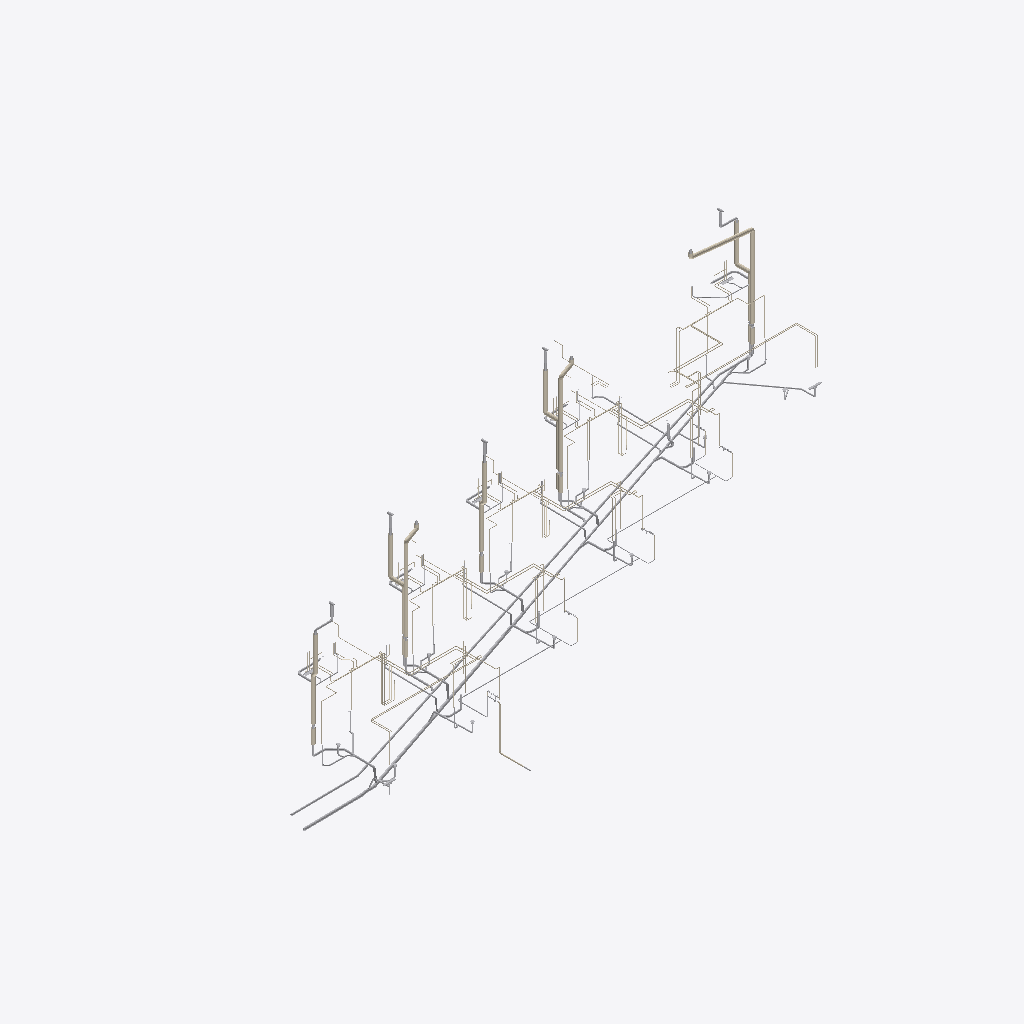
Isometric view of an IFC building model (IFC-SPF (STEP), schema IFC2X3, length unit millimetre), seen from the south-west, elements coloured by IFC class (only those large enough to see are counted): 108 coverings (cream), 62 other elements (light grey).
Extent 38.4 m × 19.8 m × 8.9 m (x, y, z). Storeys (3): Korrus 1 at 0.00 m; Korrus 2 at 3.16 m; Katus at 6.40 m. Elements (2751): 992 IfcCovering, 881 IfcFlowSegment, 726 IfcFlowFitting, 105 IfcFlowTerminal, 42 IfcFlowController, 5 IfcFlowTreatmentDevice.

HEADER;
FILE_DESCRIPTION(('ViewDefinition[CoordinationView_V2.0]'),'2;1');
FILE_NAME('24060_PP_VK.ifc','2025-05-14T17:52:45',('- -'),('-'),'BSProLib (Ver:2023.7.0.17)','MagiCAD VP 2024 UR-2','-');
FILE_SCHEMA(('IFC2X3'));
ENDSEC;
DATA;
#37=IFCPROJECT('1$lNaskXDER96McER0wIYj',#5,$,$,$,$,$,(#41),#10);
#39=IFCSITE('0Lhbe_K81478AlzpDqPebW',#5,$,$,$,#40,$,$,.ELEMENT.,(0,0,0,0),(0,0,0,0),0.0,$,#120128);
#42=IFCBUILDING('2WsePxWqvBMewAtR1LslLt',#5,'mc-building',$,$,#43,$,$,.ELEMENT.,$,$,#120129);
#44=IFCBUILDINGSTOREY('2gZa5FOV13EB1Af4EFjDNZ',#5,'Korrus 1',$,$,#45,$,'Korrus 1',.ELEMENT.,0.0);
#91739=IFCBUILDINGSTOREY('160ShLRvD4NfQePUoidfS3',#5,'Korrus 2',$,$,#91740,$,'Korrus 2',.ELEMENT.,3160.0);
#116972=IFCBUILDINGSTOREY('1B4iBP4kXDMAGK6$QFX85O',#5,'Katus',$,$,#116973,$,'Katus',.ELEMENT.,6400.0);
#91268=IFCFLOWSEGMENT('0LN_A$cSDBBwpKxaXDoQbD',#5,$,'Drainage pipe',$,#91271,#91290,'7AF8');
#91243=IFCFLOWSEGMENT('2Y1oT5pGjA78ZTuBPuQcHh',#5,$,'Drainage pipe',$,#91248,#91267,'7AE0');
#120070=IFCCOVERING('0h2CCst_P9ewXU6iEq5buG',#5,$,$,$,#120071,#120098,$,.INSULATION.);
#106710=IFCCOVERING('2iRGuto7n7Qe7krb_vAm$d',#5,$,$,$,#106711,#106738,$,.INSULATION.);
#49637=IFCFLOWSEGMENT('2e6AHPeu5248WMyBi5EoZY',#5,$,'Drainage pipe',$,#49640,#49659,'26D5');
#38158=IFCFLOWSEGMENT('18E15de7vFuBNg7nSdW_qe',#5,$,'Drainage pipe',$,#38161,#38180,'20B3');
#91528=IFCFLOWSEGMENT('08kwhTyZz05hKoY4EwET$W',#5,$,'Drainage pipe',$,#91531,#91550,'7B3A');
#22691=IFCFLOWSEGMENT('3iiW5xlMfBARfFr$pEpj5b',#5,$,'Drainage pipe',$,#22694,#22714,'1826');
#109628=IFCCOVERING('3tih3WcwH8gO7lPafzuWV5',#5,$,$,$,#109629,#109656,$,.INSULATION.);
#103548=IFCCOVERING('2Ks9RNYsv4hPE4R_$l9d37',#5,$,$,$,#103549,#103576,$,.INSULATION.);
#103494=IFCCOVERING('1dlI10B8L0fQ_QFEhcNVlJ',#5,$,$,$,#103495,#103522,$,.INSULATION.);
#106657=IFCCOVERING('367bEauQP20g8cnNMjbQn$',#5,$,$,$,#106658,#106685,$,.INSULATION.);
#93001=IFCCOVERING('3lYFe4S89BchsWoI2mamow',#5,$,$,$,#93002,#93029,$,.INSULATION.);
#91196=IFCFLOWSEGMENT('0GMkh7F6r9cPx0Hz5I3Y2X',#5,$,'Drainage pipe',$,#91201,#91220,'7AC5');
#99426=IFCCOVERING('1sUPtZUPH8_xJdjDFwtT0k',#5,$,$,$,#99427,#99454,$,.INSULATION.);
#35454=IFCFLOWSEGMENT('1ORFEJ5Qv5weYf6T5BAa$X',#5,$,'Drainage pipe',$,#35457,#35476,'1E72');
#39378=IFCFLOWSEGMENT('1y0q2zpoj6mw7KZHZ6a7jQ',#5,$,'Drainage pipe',$,#39381,#39400,'2194');
#109575=IFCCOVERING('0b5Oh3IXPBAvABiev5$X8j',#5,$,$,$,#109576,#109603,$,.INSULATION.);
#41882=IFCCOVERING('14Yw0PZVrDERzdZhI$yXQA',#5,$,$,$,#41883,#41910,$,.INSULATION.);
#42092=IFCCOVERING('0NoQZtCnb53xnbN3DirR6U',#5,$,$,$,#42093,#42120,$,.INSULATION.);
#41672=IFCCOVERING('1sc0F3xq91Xe2oe8kvU9cR',#5,$,$,$,#41673,#41700,$,.INSULATION.);
#41812=IFCCOVERING('3nEGwJ86LCWO2Fchro53BU',#5,$,$,$,#41813,#41840,$,.INSULATION.);
#86437=IFCFLOWSEGMENT('3uyl2GktH1o9Tb_qvVyKMO',#5,$,'Pipe/cold water',$,#86440,#86458,'3D0A');
#42022=IFCCOVERING('0duNxy$U50ORv8LEdHdXs_',#5,$,$,$,#42023,#42050,$,.INSULATION.);
#90753=IFCFLOWSEGMENT('3oH6moS8T37vpTkoq0ytDo',#5,$,'Drainage pipe',$,#90756,#90775,'709F');
#86643=IFCFLOWSEGMENT('0jIczWwzvBPfOZ0BVNdzb8',#5,$,'Pipe/cold water',$,#86646,#86665,'3D1B');
#86869=IFCFLOWSEGMENT('0zM0$bJX1AbOiMXwTYvuTH',#5,$,'Pipe/cold water',$,#86872,#86890,'3D29');
#32967=IFCFLOWSEGMENT('2m5uQVN2X1JOJ6c24oDb5Z',#5,$,'Drainage pipe',$,#32970,#32989,'1DA4');
#84506=IFCCOVERING('0qlQd6Bv55AQa9hhpdBCrO',#5,$,$,$,#84507,#84533,$,.INSULATION.);
#84363=IFCCOVERING('1$jIzeHn928hr74hjMqDOU',#5,$,$,$,#84364,#84390,$,.INSULATION.);
#30092=IFCFLOWSEGMENT('3g1c$0HJr8bwma2mxlbZrw',#5,$,'Drainage pipe',$,#30095,#30114,'1BC4');
#51023=IFCFLOWSEGMENT('0tN6d$fErFjPioFzB2kqay',#5,$,'Drainage pipe',$,#51026,#51045,'27FE');
#73109=IFCCOVERING('1Tu0whTPn9rQCYzmfjexjc',#5,$,$,$,#73110,#73137,$,.INSULATION.);
#84414=IFCCOVERING('3A5KWaQkjCpQCO$Ldxojik',#5,$,$,$,#84415,#84441,$,.INSULATION.);
#84271=IFCCOVERING('0BYoHnzDX3URJ7SvvIcnLc',#5,$,$,$,#84272,#84298,$,.INSULATION.);
#50531=IFCFLOWSEGMENT('2HSrB09u10J8dqhVnxHMMm',#5,$,'Drainage pipe',$,#50534,#50553,'27A4');
#4557=IFCCOVERING('0M1mc2PO503fb_7zoUt4ah',#5,$,$,$,#4558,#4584,$,.INSULATION.);
#3504=IFCCOVERING('27cCKGnvfAUhcV6TeFBp56',#5,$,$,$,#3505,#3621,$,.INSULATION.);
#23013=IFCFLOWSEGMENT('0Y7B50S855jxAgQnpC2eFp',#5,$,'Drainage pipe',$,#23016,#23035,'1849');
#3915=IFCCOVERING('0tYoiOY7n52uaEwUv8ZCpU',#5,$,$,$,#3916,#3942,$,.INSULATION.);
#4400=IFCCOVERING('3PIK869U5Bcxb8qRCpSl8Q',#5,$,$,$,#4401,#4427,$,.INSULATION.);
#45133=IFCFLOWSEGMENT('3MPMiNZHXBVfREMbHpERwK',#5,$,'Drainage pipe',$,#45136,#45155,'24C8');
#34720=IFCFLOWSEGMENT('3FpMXAiI9BqxCj8mZrs$ri',#5,$,'Drainage pipe',$,#34723,#34742,'1E3B');
#3810=IFCCOVERING('2aGU3UXFP0bwtthyHA5dnv',#5,$,$,$,#3811,#3838,$,.INSULATION.);
#119787=IFCCOVERING('3gzcy_HOrCAPD7OmsogJj5',#5,$,$,$,#119788,#119815,$,.INSULATION.);
#116974=IFCFLOWCONTROLLER('3W3tlVMq9BWR00Dvb4z2rX',#5,'Vent pipe antifreeze-110','Drainage component',$,#116977,#117373,'675');
#119939=IFCCOVERING('13f3uvGQ54GB15yDj3pV32',#5,$,$,$,#119940,#119967,$,.INSULATION.);
#117415=IFCFLOWCONTROLLER('3hhEXiqQL1XAkv24H65W$E',#5,'Vent pipe antifreeze-110','Drainage component',$,#117418,#117431,'69C');
#41601=IFCCOVERING('0p4s18dKL8lAYL3Q5OVvB9',#5,$,$,$,#41602,#41629,$,.INSULATION.);
#41952=IFCCOVERING('1csYeRUw14KQKNK9PEQLvs',#5,$,$,$,#41953,#41980,$,.INSULATION.);
#103393=IFCCOVERING('0z2Yc_RDHExR0eSSTaxW0i',#5,$,$,$,#103394,#103421,$,.INSULATION.);
#109475=IFCCOVERING('33F2bcxGv3FQCSay_qduXY',#5,$,$,$,#109476,#109503,$,.INSULATION.);
#41742=IFCCOVERING('2eIpedHnP5j9JkwJdvzhhw',#5,$,$,$,#41743,#41770,$,.INSULATION.);
#42446=IFCFLOWSEGMENT('0lsSFk$XH5UOeYhi8IledY',#5,$,'Drainage pipe',$,#42449,#42468,'229C');
#106557=IFCCOVERING('1CJsCu5uXCvgbu$YuOk2yN',#5,$,$,$,#106558,#106585,$,.INSULATION.);
#117374=IFCFLOWCONTROLLER('2mTLsC7V554gZE7KERNxIO',#5,'Vent pipe antifreeze-110','Drainage component',$,#117377,#117390,'681');
#49428=IFCFLOWSEGMENT('3vSmfme69Eq8GJURndgJUg',#5,$,'Drainage pipe',$,#49431,#49450,'269F');
#90629=IFCFLOWSEGMENT('3q4EJtRQP7mQhsZhVbzEmE',#5,$,'Drainage pipe',$,#90632,#90651,'4FAF');
#117455=IFCFLOWCONTROLLER('2t_VAEffvE2OsJSqj3pYBK',#5,'Vent pipe antifreeze-110','Drainage component',$,#117458,#117471,'6B7');
#117472=IFCFLOWCONTROLLER('30Wsvspmv7rfkTEyuThjbr',#5,'Vent pipe antifreeze-110','Drainage component',$,#117475,#117488,'6D2');
#5861=IFCCOVERING('1gHr9AYWvEuAWnkFRQWB6L',#5,$,$,$,#5862,#5888,$,.INSULATION.);
#5958=IFCCOVERING('3x4p95NW96ehGKyNNjmTUU',#5,$,$,$,#5959,#5985,$,.INSULATION.);
#54903=IFCFLOWSEGMENT('1PaWLgU_D7XPlNxVi6SXht',#5,$,'Drainage pipe',$,#54906,#54925,'299A');
#56627=IFCCOVERING('1Ef0j_nRfCwOZNNjzG32Um',#5,$,$,$,#56628,#56654,$,.INSULATION.);
#69609=IFCCOVERING('0wy2mKBJX7fuDZuEV3usfM',#5,$,$,$,#69610,#69636,$,.INSULATION.);
#77942=IFCCOVERING('0nSJb3p1923Afu7wn4GNOJ',#5,$,$,$,#77943,#77969,$,.INSULATION.);
#112901=IFCFLOWSEGMENT('2LsepH0EzAMfsqe9eykEiP',#5,$,'Drainage pipe',$,#112906,#112925,'1B29');
#42125=IFCFLOWSEGMENT('3uFjAOd2bEzR6u_S2$ubWZ',#5,$,'Drainage pipe',$,#42128,#42147,'224E');
#56530=IFCCOVERING('10i58uhWf5LvOViBZQfoW6',#5,$,$,$,#56531,#56557,$,.INSULATION.);
#62996=IFCCOVERING('3eivREUff3jfmh8Rwnp$Cx',#5,$,$,$,#62997,#63023,$,.INSULATION.);
#69512=IFCCOVERING('3AFQA69s94J9dHPbbUOghu',#5,$,$,$,#69513,#69539,$,.INSULATION.);
#77845=IFCCOVERING('3NRq9qO$D0UADVhfKbsNQp',#5,$,$,$,#77846,#77872,$,.INSULATION.);
#63093=IFCCOVERING('133LPm1xbE0wMnekXMdvvA',#5,$,$,$,#63094,#63120,$,.INSULATION.);
#51603=IFCFLOWSEGMENT('2yro2FpOzFcuA$GoF7iGs2',#5,$,'Drainage pipe',$,#51606,#51625,'282F');
#57015=IFCCOVERING('3qGamaTjb8g8aOBkAt9pQE',#5,$,$,$,#57016,#57042,$,.INSULATION.);
#78278=IFCCOVERING('2Rhp0pKTrCU8vBpwj4JvgV',#5,$,$,$,#78279,#78305,$,.INSULATION.);
#63481=IFCCOVERING('3ufLQuLJTBpACW5F5L768K',#5,$,$,$,#63482,#63508,$,.INSULATION.);
#67741=IFCCOVERING('1xtcH9G7vB_9t_b$Q6p0fi',#5,$,$,$,#67742,#67768,$,.INSULATION.);
#69996=IFCCOVERING('0YLmxfEQX1$APEoUQeEpbt',#5,$,$,$,#69997,#70023,$,.INSULATION.);
#70529=IFCCOVERING('34zPpevP96BBbFkxqk7Fxp',#5,$,$,$,#70530,#70556,$,.INSULATION.);
#7990=IFCCOVERING('3DlXySluj3YB8_KmMe54ex',#5,$,$,$,#7991,#8017,$,.INSULATION.);
#36078=IFCFLOWSEGMENT('3xdxNCynv4tfU$T2O2qERk',#5,$,'Drainage pipe',$,#36081,#36100,'1EAE');
#53400=IFCFLOWSEGMENT('0B$TdqOXbDqgF_tiQfaa$i',#5,$,'Drainage pipe',$,#53403,#53422,'28FA');
#75208=IFCCOVERING('0$bcwqVLn0NvKEOr8ehJit',#5,$,$,$,#75209,#75235,$,.INSULATION.);
#78471=IFCCOVERING('2RIXhQe6r1_w5ZkzNLuFil',#5,$,$,$,#78472,#78498,$,.INSULATION.);
#61276=IFCCOVERING('3ksilfHBj5khX07vVpe39I',#5,$,$,$,#61277,#61303,$,.INSULATION.);
#109804=IFCFLOWTERMINAL('0WHzAcgeXBh8NjSIIa3zDR',#5,$,'Drainage device',$,#109807,#109822,'1855');
#112058=IFCCOVERING('2wN_Cuq2D15vnXLTigqz_g',#5,$,$,$,#112059,#112086,$,.INSULATION.);
#92243=IFCFLOWSEGMENT('3OAQZ2dkLBlRoWyDJCvWsg',#5,$,'Drainage pipe',$,#92246,#92265,'87A');
#4725=IFCCOVERING('25gDlkw$zFew$iREaZqHNY',#5,$,$,$,#4726,#4752,$,.INSULATION.);
#56054=IFCCOVERING('3PQ6$OOZH0vxYa_x_JLT1y',#5,$,$,$,#56055,#56081,$,.INSULATION.);
#88067=IFCCOVERING('3y65OMP2LEpgnSEBxYGo$F',#5,$,$,$,#88068,#88094,$,.INSULATION.);
#62520=IFCCOVERING('0HSfl7iTX30PoD120$6iv2',#5,$,$,$,#62521,#62547,$,.INSULATION.);
#3038=IFCCOVERING('1zBU5JmPfFGwmaMIU0qK4f',#5,$,$,$,#3039,#3064,$,.INSULATION.);
#9768=IFCCOVERING('1pWPKei2rFSxCGJvUgkf66',#5,$,$,$,#9769,#9794,$,.INSULATION.);
#25830=IFCFLOWTERMINAL('3oQc91ygH5Xwol7ldnsD2M',#5,$,'Drainage device',$,#25833,#27783,'19D5');
#55940=IFCCOVERING('0PR6WcJUL218B4Ousokyrw',#5,$,$,$,#55941,#55966,$,.INSULATION.);
#58193=IFCCOVERING('3WP3DwEij50xEi2cvTFbVa',#5,$,$,$,#58194,#58219,$,.INSULATION.);
#62406=IFCCOVERING('2YlTsihgn73un9OfeVeoUH',#5,$,$,$,#62407,#62432,$,.INSULATION.);
#64659=IFCCOVERING('1q4OeKIcf2_QhpzlFGaZVN',#5,$,$,$,#64660,#64685,$,.INSULATION.);
#71174=IFCCOVERING('1PSCUZ3mj7TfinUP1j4sGe',#5,$,$,$,#71175,#71200,$,.INSULATION.);
#79021=IFCCOVERING('018g1YrKj6ifS3YUCGp0Nc',#5,$,$,$,#79022,#79047,$,.INSULATION.);
#120103=IFCFLOWSEGMENT('2hxHDLjoT8JOBi_nn$4de_',#5,$,'Drainage pipe',$,#120108,#120127,'ECD');
#2989=IFCCOVERING('0yDUB2n896tPFTr9XmQ0e$',#5,$,$,$,#2990,#3015,$,.INSULATION.);
#27784=IFCFLOWTERMINAL('2Ou4S0Hhj6lQBwDLMyubg7',#5,$,'Drainage device',$,#27787,#27802,'19F2');
#43161=IFCFLOWSEGMENT('1NCQeUdjT6MfeT7l6c2z75',#5,$,'Drainage pipe',$,#43164,#43183,'22DE');
#55891=IFCCOVERING('06UFiTpR93SARTQzCxviXb',#5,$,$,$,#55892,#55917,$,.INSULATION.);
#62357=IFCCOVERING('14qPPc2fj6aOZajQJw$o3k',#5,$,$,$,#62358,#62383,$,.INSULATION.);
#68453=IFCCOVERING('2oDXL$UVP86wOwU$jUob09',#5,$,$,$,#68454,#68479,$,.INSULATION.);
#68985=IFCCOVERING('1T_9$rWmbASwIKL7AKCu3l',#5,$,$,$,#68986,#69012,$,.INSULATION.);
#119548=IFCFLOWSEGMENT('3w2DXZ_ZL65h98bQ_IgaCh',#5,$,'Drainage pipe',$,#119553,#119572,'7F0');
#1106=IFCCOVERING('3d5$tmIo55bfzX1H8IQvL8',#5,$,$,$,#1107,#1132,$,.INSULATION.);
#32924=IFCFLOWSEGMENT('0jn0wItC51eQSYxXkkddpa',#5,$,'Drainage pipe',$,#32927,#32946,'1D9B');
#48218=IFCFLOWSEGMENT('0X7Qr31OvCFB5pjY0x4XcL',#5,$,'Drainage pipe',$,#48221,#48240,'2602');
#61988=IFCCOVERING('1JFh05rgDEjwk8rxtQ7tfK',#5,$,$,$,#61989,#62014,$,.INSULATION.);
#68871=IFCCOVERING('1FtjP7QbnFZQboebR_YAkw',#5,$,$,$,#68872,#68897,$,.INSULATION.);
#36805=IFCFLOWSEGMENT('3ri6SumODDGf64uG7qPlKb',#5,$,'Drainage pipe',$,#36808,#36827,'1F36');
#55473=IFCCOVERING('07WBNbJPLFsgL9hFIETAAE',#5,$,$,$,#55474,#55499,$,.INSULATION.);
#61939=IFCCOVERING('0HdHUN0FD1IOAmd8aLruO7',#5,$,$,$,#61940,#61965,$,.INSULATION.);
#98117=IFCFLOWSEGMENT('3mn6UNY8PBwha0rbOvJTWj',#5,$,'Drainage pipe',$,#98120,#98139,'12CF');
#36412=IFCFLOWSEGMENT('24e_euOir1EhFmkeMlpRPP',#5,$,'Drainage pipe',$,#36415,#36434,'1F15');
#49895=IFCFLOWSEGMENT('1ZxAcC1KT35em8x7dtQ5oU',#5,$,'Drainage pipe',$,#49898,#49917,'2729');
#54644=IFCFLOWSEGMENT('2j_nucS2b3nQsJYz4p6E02',#5,$,'Drainage pipe',$,#54649,#54668,'296C');
#61567=IFCCOVERING('1DydFzeaL849MTUkVxEOCs',#5,$,$,$,#61568,#61594,$,.INSULATION.);
#75499=IFCCOVERING('0cOhWCiBv47QBIKzJNWbYe',#5,$,$,$,#75500,#75526,$,.INSULATION.);
#56433=IFCCOVERING('3R1qNe$$PAHA2bkqJaHxHm',#5,$,$,$,#56434,#56460,$,.INSULATION.);
#62899=IFCCOVERING('0j0PfL4yDD8v7JMoF3acjG',#5,$,$,$,#62900,#62926,$,.INSULATION.);
#69415=IFCCOVERING('170rauxLX2MRtqBdnuTCJx',#5,$,$,$,#69416,#69442,$,.INSULATION.);
#3699=IFCCOVERING('2Yv$MFUk1DVBDuD4kdBb6v',#5,$,$,$,#3700,#3726,$,.INSULATION.);
#5764=IFCCOVERING('3EVWZhe9TASu0$SOGtD$KG',#5,$,$,$,#5765,#5791,$,.INSULATION.);
#68032=IFCCOVERING('3Xz0bDpND19RNSTKQbT4r5',#5,$,$,$,#68033,#68059,$,.INSULATION.);
#93770=IFCFLOWTERMINAL('3zhGfc4_H2x9qzEqoFscLx',#5,$,'Drainage device',$,#93773,#94953,'998');
#4296=IFCCOVERING('10Pww9tGTDiPLH4M2t_sIp',#5,$,$,$,#4297,#4323,$,.INSULATION.);
#5389=IFCCOVERING('31UEMGjlP38B4jzN1fvhla',#5,$,$,$,#5390,#5417,$,.INSULATION.);
#8736=IFCCOVERING('13dFgRp054nQ6nBVx2Ndrk',#5,$,$,$,#8737,#8763,$,.INSULATION.);
#20412=IFCCOVERING('3Zqkfh$OnBtw3rZxSYgLbL',#5,$,$,$,#20413,#20439,$,.INSULATION.);
#39607=IFCCOVERING('1HrWgxmKX3OPhlTjdC3M1G',#5,$,$,$,#39608,#39634,$,.INSULATION.);
#62802=IFCCOVERING('0jiWmZEDH2x9Ju314eqwgK',#5,$,$,$,#62803,#62829,$,.INSULATION.);
#70721=IFCCOVERING('2ZqDI0chD1Y9cQDHzm7Ls5',#5,$,$,$,#70722,#70748,$,.INSULATION.);
#77206=IFCCOVERING('3ihdO$uBf9sO6hqmgFRY4A',#5,$,$,$,#77207,#77232,$,.INSULATION.);
#77651=IFCCOVERING('3NB7WTiHvFpOvQELwEeFFA',#5,$,$,$,#77652,#77678,$,.INSULATION.);
#98735=IFCFLOWSEGMENT('2ZQy_QPAv06hVBIDl1sRN2',#5,$,'Drainage pipe',$,#98738,#98757,'12D3');
#99602=IFCFLOWTERMINAL('34lCUUA0DFaQRIdh6FFuY_',#5,$,'Drainage device',$,#99605,#99620,'12E5');
#102747=IFCFLOWSEGMENT('1ozS3I_o11dwhVkOe06nrk',#5,$,'Drainage pipe',$,#102750,#102769,'14A3');
#56336=IFCCOVERING('1lZLv6UQfBjQDMoP9r_ZOd',#5,$,$,$,#56337,#56363,$,.INSULATION.);
#75402=IFCCOVERING('2YfSvkHJr8rAEEXAI$4s$S',#5,$,$,$,#75403,#75429,$,.INSULATION.);
#76837=IFCCOVERING('2BG8Medjr2PRtAsqWyRnCb',#5,$,$,$,#76838,#76863,$,.INSULATION.);
#77748=IFCCOVERING('1Tt3pOP0T4YBGfriC2Le_x',#5,$,$,$,#77749,#77775,$,.INSULATION.);
#83827=IFCCOVERING('01lszaEhDAQAIhkUv$AIBH',#5,$,$,$,#83828,#83854,$,.INSULATION.);
#86395=IFCFLOWSEGMENT('2Lc_HgqaL82uqoOz_K6oFZ',#5,$,'Pipe/cold water',$,#86398,#86416,'3D02');
#92310=IFCFLOWSEGMENT('0q8wNoCuvCZea1Dl$P2xsk',#5,$,'Drainage pipe',$,#92313,#92332,'894');
#17659=IFCCOVERING('2aZ5$_DMz96vxbtj6IwQVI',#5,$,$,$,#17660,#17686,$,.INSULATION.);
#20315=IFCCOVERING('2xEyw965n33eWEfzsfNGiF',#5,$,$,$,#20316,#20342,$,.INSULATION.);
#38779=IFCFLOWSEGMENT('2y6B1ygkDF9A01Ha6OXN7I',#5,$,'Drainage pipe',$,#38782,#38801,'2152');
#66612=IFCCOVERING('3oFOSqD8n94Qw$bjC_cwlX',#5,$,$,$,#66613,#66639,$,.INSULATION.);
#69318=IFCCOVERING('260QuRs0LFZQs_W5X40KqZ',#5,$,$,$,#69319,#69345,$,.INSULATION.);
#76224=IFCCOVERING('07SLOei9j7n9cSnPCZ38Nh',#5,$,$,$,#76225,#76251,$,.INSULATION.);
#76436=IFCCOVERING('1bcCfayWTE6Oi1Rl8VljER',#5,$,$,$,#76437,#76463,$,.INSULATION.);
#32843=IFCFLOWSEGMENT('2YzkUZEB5BpODaiKqHdi1p',#5,$,'Drainage pipe',$,#32846,#32865,'1CE6');
#60147=IFCCOVERING('2yZ2rFb4zBpe7VCewNIVZk',#5,$,$,$,#60148,#60174,$,.INSULATION.);
#76339=IFCCOVERING('1tvDO5Pvf1ZRzNuCOK6ROn',#5,$,$,$,#76340,#76366,$,.INSULATION.);
#102129=IFCFLOWSEGMENT('24I6biXIb5lwOxA0GpYI71',#5,$,'Drainage pipe',$,#102132,#102151,'149F');
#31040=IFCFLOWSEGMENT('3INd77YKb4z8mv91dvBnU_',#5,$,'Drainage pipe',$,#31043,#31062,'1C08');
#38518=IFCFLOWSEGMENT('2E6MqkErD9XfL55zTiQsLz',#5,$,'Drainage pipe',$,#38521,#38540,'2138');
#49660=IFCFLOWSEGMENT('2OxOuSGTfA7hDDJqKIXtt4',#5,$,'Drainage pipe',$,#49665,#49684,'26F5');
#53742=IFCFLOWSEGMENT('2R4aJlKS1EMvDiLQYDkOd3',#5,$,'Drainage pipe',$,#53747,#53766,'290C');
#63674=IFCCOVERING('2CVjd1861Bnhg7NcFvDhRF',#5,$,$,$,#63675,#63701,$,.INSULATION.);
#85555=IFCCOVERING('0DDMAeVEj5$Aht2pWjdf$o',#5,$,$,$,#85556,#85582,$,.INSULATION.);
#99522=IFCCOVERING('1MZQz0igHDzuiUpwfycr89',#5,$,$,$,#99523,#99550,$,.INSULATION.);
#116391=IFCFLOWSEGMENT('0Be07MRP5E0vTjbiq2AR$L',#5,$,'Drainage pipe',$,#116394,#116413,'2518');
ENDSEC;
